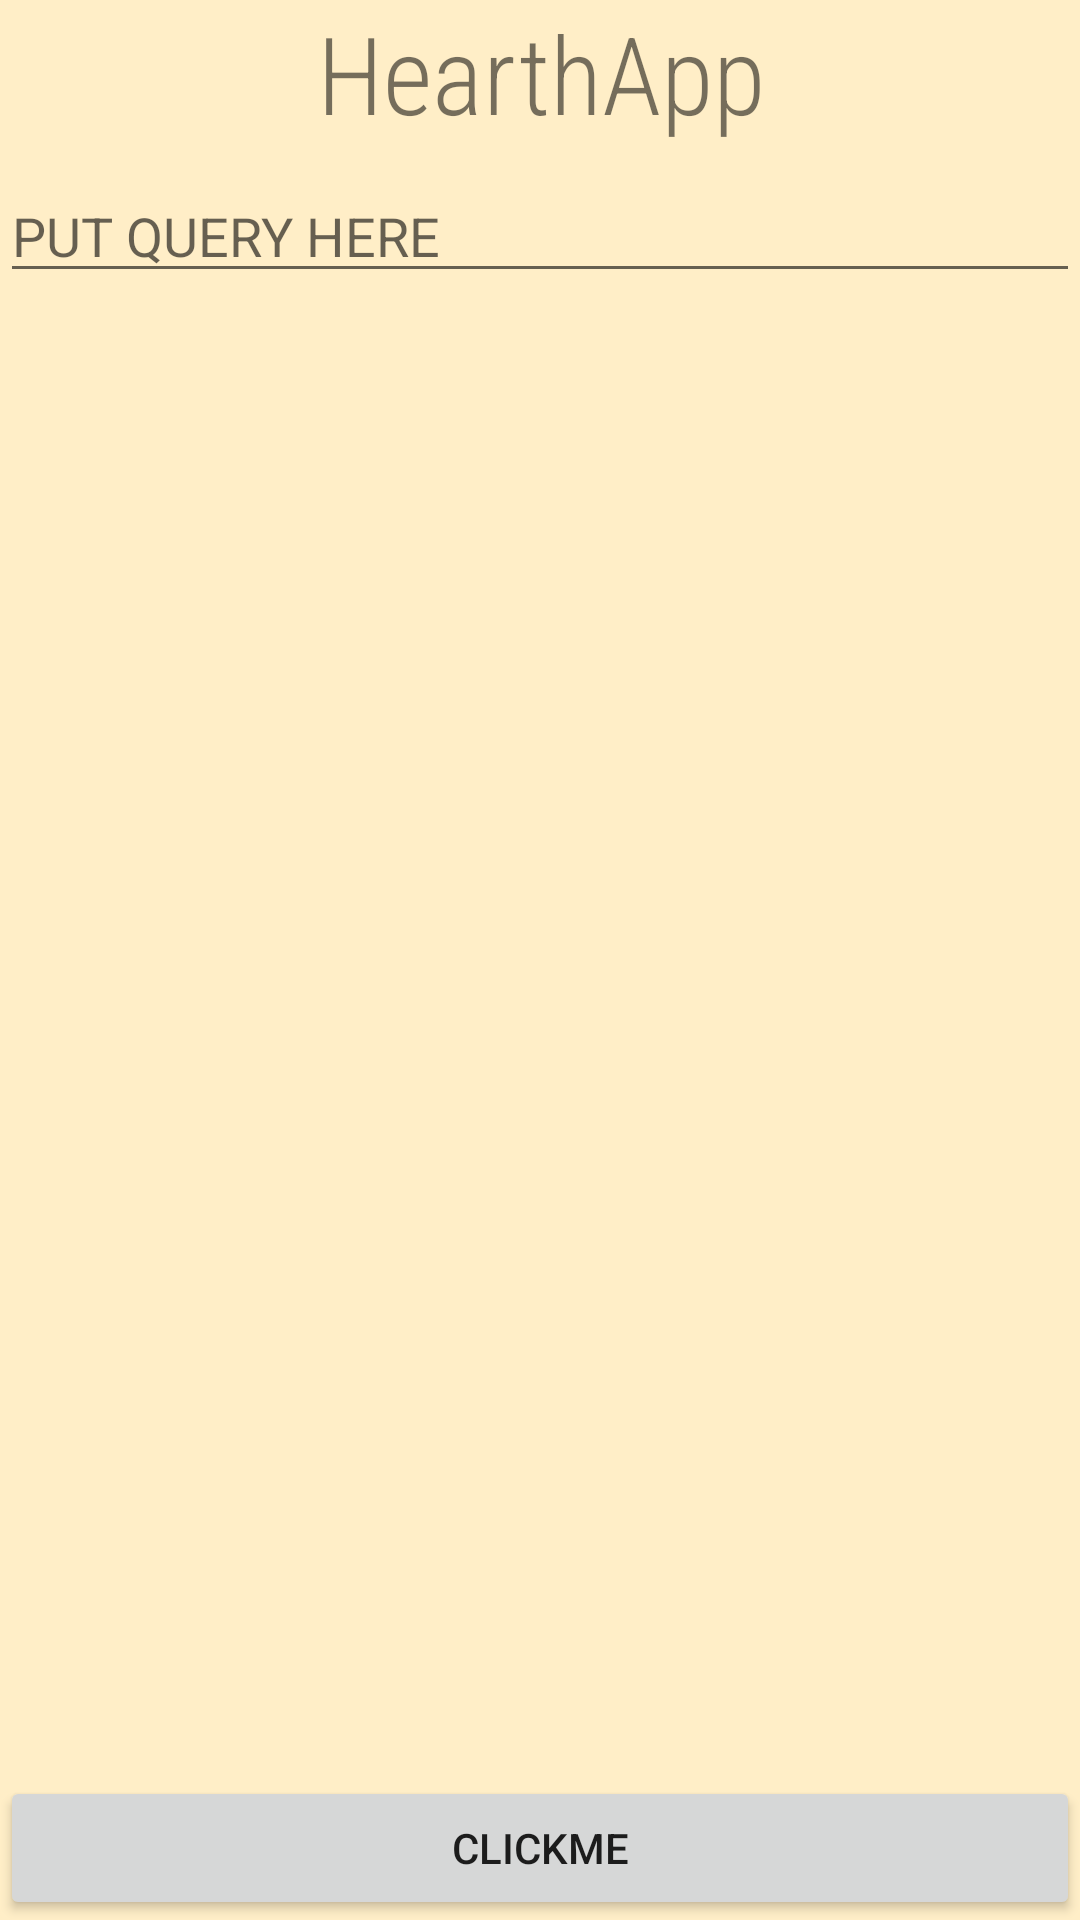

Here is an Android app screen rendered from its layout file. Give the layout XML and the strings, colors and styles it references.
<!-- AndroidManifest.xml: application theme AppTheme -->
<!-- res/layout/activity_main.xml -->
<?xml version="1.0" encoding="utf-8"?>
<androidx.constraintlayout.widget.ConstraintLayout xmlns:android="http://schemas.android.com/apk/res/android"
    xmlns:app="http://schemas.android.com/apk/res-auto"
    xmlns:tools="http://schemas.android.com/tools"
    android:layout_width="match_parent"
    android:layout_height="match_parent"
    tools:context=".MainActivity">



    <TextView
        android:id="@+id/textView"
        android:layout_width="match_parent"
        android:layout_height="wrap_content"
        android:fontFamily="sans-serif-condensed-light"
        android:gravity="center"
        android:text="HearthApp"
        android:textSize="36sp"
        app:layout_constraintLeft_toLeftOf="parent"
        app:layout_constraintRight_toRightOf="parent"
        app:layout_constraintTop_toTopOf="parent" />


    <com.google.android.material.textfield.TextInputEditText
        android:id="@+id/textInput"
        android:layout_width="match_parent"
        android:layout_height="wrap_content"
        android:layout_marginTop="8dp"
        android:hint="PUT QUERY HERE"
        app:layout_constraintHorizontal_bias="1.0"
        app:layout_constraintLeft_toLeftOf="parent"
        app:layout_constraintRight_toRightOf="parent"
        app:layout_constraintTop_toBottomOf="@+id/textView" />

    <Button
        android:id="@+id/bottomButton"
        android:layout_width="0dp"
        android:layout_height="wrap_content"
        android:text="ClickMe"
        app:layout_constraintBottom_toBottomOf="parent"
        app:layout_constraintLeft_toLeftOf="parent"
        app:layout_constraintRight_toRightOf="parent" />
</androidx.constraintlayout.widget.ConstraintLayout>
<!-- resources referenced by this layout -->
<resources>
  <style name="AppTheme" parent="Theme.AppCompat.Light.NoActionBar">
          
          <item name="colorPrimary">@color/colorPrimary</item>
          <item name="colorPrimaryDark">@color/colorPrimaryDark</item>
          <item name="colorAccent">@color/colorAccent</item>
          <item name="android:background">@color/Background_Card_Color</item>
      </style>
  <color name="colorPrimary">#008577</color>
  <color name="colorPrimaryDark">#005E54</color>
  <color name="colorAccent">#D81B60</color>
  <color name="Background_Card_Color">#FFEEC7</color>
</resources>
